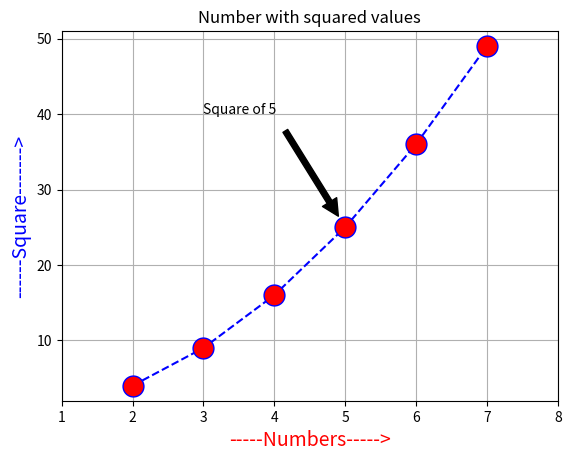

The script that saved this image:
import matplotlib.pyplot as plt
x = [2, 3, 4, 5, 6, 7]
y = [4, 9, 16, 25, 36, 49 ]

plt.plot(x,y,marker='o',markerfacecolor='red',markersize=15,linestyle='dashed', color='blue')

plt.title("Number with squared values")
plt.xlabel('-----Numbers----->',fontsize=14, color='red')
plt.ylabel('------Square------->', fontsize=14,color='blue')

plt.axis([1,8,2,51])
plt.grid(True)

plt.annotate('Square of 5', xytext=(3,40), xy=(5,25),
             arrowprops=dict(facecolor='black',shrink=.1) )
plt.show()